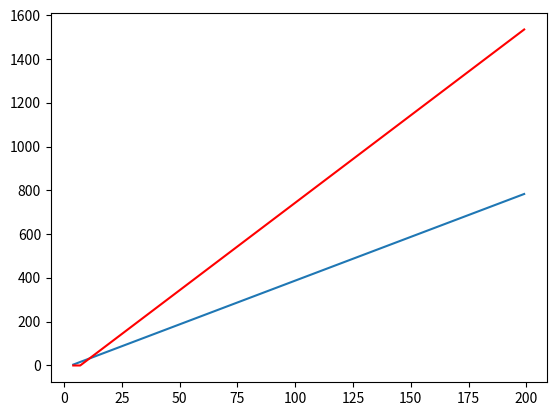

Recreate this plot in Python.
import random
import time
import matplotlib.pyplot as plt
def preprocess(l):
    value={}
    for i in range(len(l)):
        value[l[i]]=max(1,len(l)-i-1)
    value[-1]=len(l)
    return(value)

def search(txt,pat,num):
    values=preprocess(pat)
    n=len(txt)
    m=len(pat)
    t=m-1
    c=0
    ch=0
    stop=0
    while(t<n) and stop==0:
        for j in range(m):
            num+=1
            if t==n-1:
                stop=1
            if txt[t]!=pat[m-j-1]:
                if txt[t] in pat:
                    t+=values[txt[t]]+j
                else:
                    t+=values[-1]+j
                break
            t-=1
            c+=1
        if c==m:
            #print("Occ at ",t)
            t+=1+m
            ch=1
        c=0
    #if ch==0:
    #   print("No occurence")
        
    return(num)

X=[]
for u in range(4,200):
    X+=[u]
Y=[]
Y1=[]
for k in range(4,200):
    text=[]
    pattern=[]
    for i in range(k):
        #text+=[random.randint(0,9)]
        text+=[1]
    for j in range(4):
        #pattern+=[random.randint(0,9)]
        pattern+=[1]
    #print("text=",text," pattern=",pattern)
    se=search(text,pattern,0)
    Y+=[se]

for k1 in range(4,200):
    text1=[]
    pattern1=[]
    for i1 in range(k1):
        #text1+=[random.randint(0,9)]
        text1+=[1]
    for j1 in range(8):
        #pattern1+=[random.randint(0,9)]
        pattern1+=[1]
    #print("text=",text," pattern=",pattern)
    se1=search(text1,pattern1,0)
    Y1+=[se1]

plt.plot(X,Y)
plt.plot(X,Y1,color='red')
plt.show()
'''
text=[]
pattern=[]
for i in range(10):
    text+=[random.randint(0,9)]
for j in range(2):
    pattern+=[random.randint(0,9)]
text+=pattern
#print("text=",text," pattern=",pattern)
se=search([2, 6, 2, 2, 7, 3, 8, 2, 5, 1, 1, 2],[1,2],0)
'''
